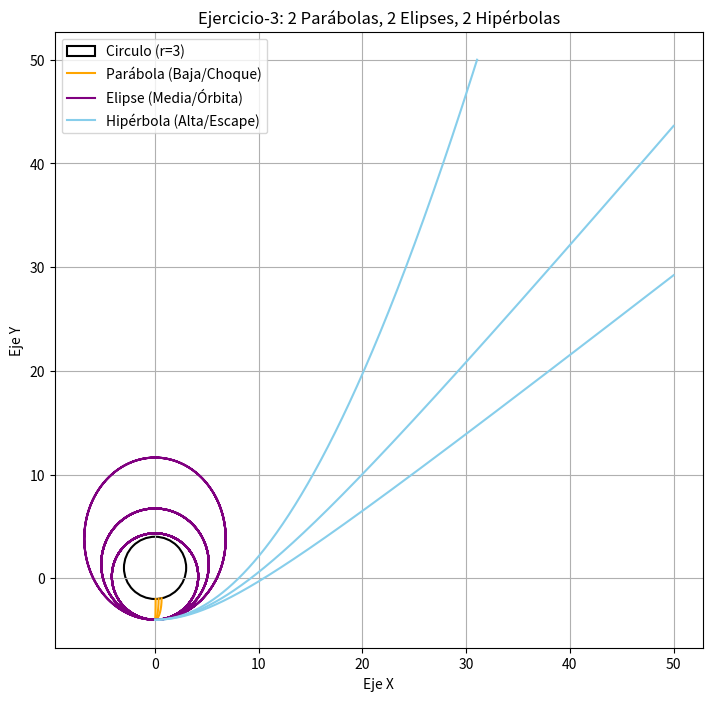

Write the Python code that produced this figure. (Note: this script raises an exception after producing the figure.)
import matplotlib.pyplot as plt
import numpy as np

plt.figure(figsize=(12, 8))

h = 0.01
k = 0.05
tfin = 450
r = 3
centro_x, centro_y = 0, 1

circulo = plt.Circle(
    (centro_x, centro_y),
    r,
    color="black",
    fill=False,
    linestyle="-",
    linewidth=1.5,
    label="Circulo (r=3)",
)
plt.gca().add_patch(circulo)


def ax(x, y):
    return -(x) / ((x**2 + y**2) ** (3 / 2))


def ay(x, y):
    return -y / ((x**2 + y**2) ** (3 / 2))


# Listas para almacenar las trayectorias clasificadas
parabolas = []  # Velocidad Baja (Choque)
elipses = []  # Velocidad Media (Órbita)
hiperbolas = []  # Velocidad Alta (Escape)

for vx0 in np.arange(0.01, 1.5, k):
    vx, vy = vx0, 0.0
    x, y = 0.0, -4.0

    px, py = [x], [y]
    colisiono = False

    for t in np.arange(0, tfin, h):
        vx = vx + ax(x, y) * h
        vy = vy + ay(x, y) * h
        x = x + vx * h
        y = y + vy * h

        dist_obj = np.sqrt((x - centro_x) ** 2 + (y - centro_y) ** 2)

        # Condición de colisión (Parábolas de baja velocidad)
        if dist_obj <= r:
            px.append(x)
            py.append(y)
            colisiono = True
            break

        px.append(x)
        py.append(y)

        if abs(x) > 50 or abs(y) > 50:  # Límite de escape
            break

    #  Clasificar
    dist_final = np.sqrt(x**2 + y**2)

    if colisiono:
        if len(parabolas) < 3:
            parabolas.append((px, py))
    elif dist_final <= 20:  # Se mantiene cerca (Elipse)
        if len(elipses) < 3:
            elipses.append((px, py))
    else:  # Escapa (Hiperbola)
        if len(hiperbolas) < 3:
            hiperbolas.append((px, py))


# --- GRAFICAR RESULTADOS ---
for p in parabolas:
    plt.plot(p[0], p[1], color="orange", label="Parábola (Baja/Choque)")
for e in elipses:
    plt.plot(e[0], e[1], color="purple", label="Elipse (Media/Órbita)")
for h_curv in hiperbolas:
    plt.plot(h_curv[0], h_curv[1], color="skyblue", label="Hipérbola (Alta/Escape)")

# Evitar duplicados en la leyenda
handles, labels = plt.gca().get_legend_handles_labels()
by_label = dict(zip(labels, handles))
plt.legend(by_label.values(), by_label.keys())

plt.title("Ejercicio-3: 2 Parábolas, 2 Elipses, 2 Hipérbolas")
plt.xlabel("Eje X")
plt.ylabel("Eje Y")
plt.grid(True)
plt.gca().set_aspect("equal", adjustable="box")
plt.savefig("TAREA-02/img/pr_b/exe3.png", dpi=300, bbox_inches="tight")

plt.show()
